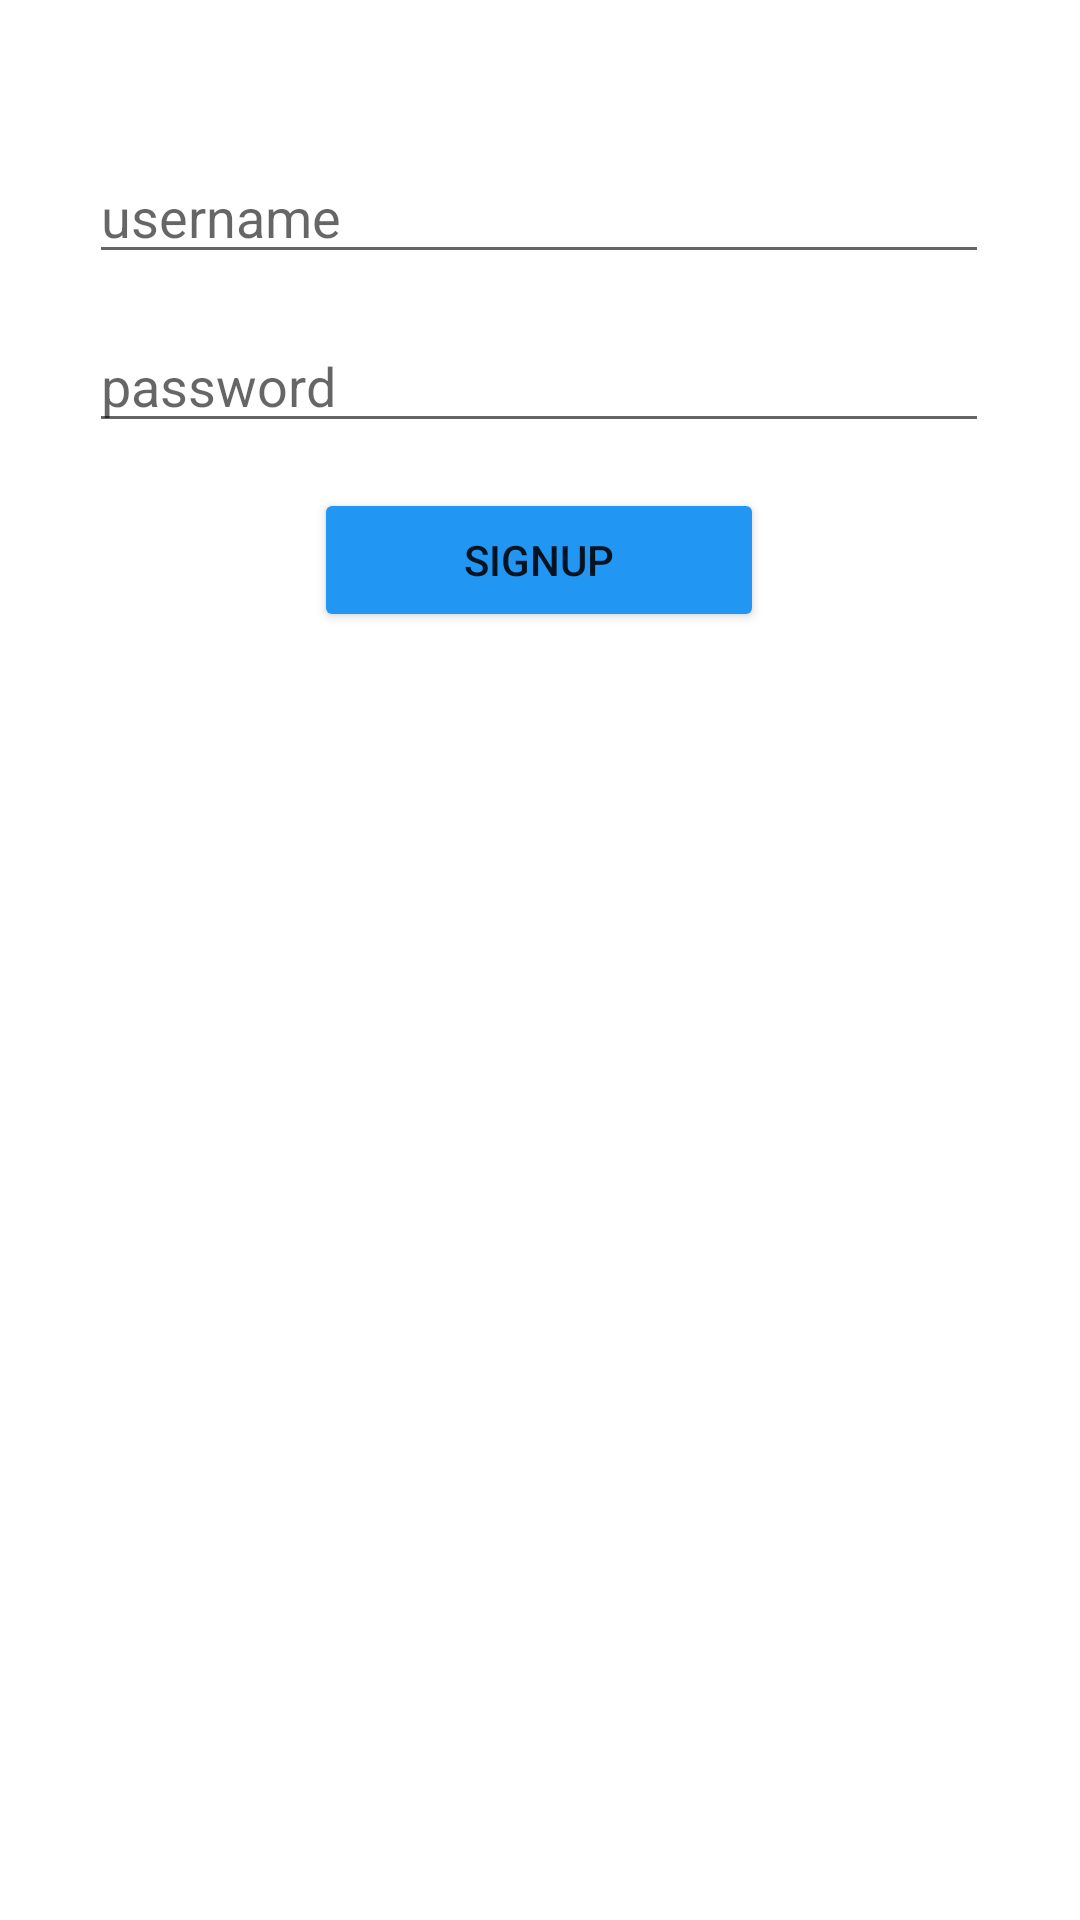

Write the Android layout XML for this screen, with the resource values it uses.
<!-- AndroidManifest.xml: application theme Theme.example -->
<!-- res/layout/activity_signup.xml -->
<?xml version="1.0" encoding="utf-8"?>
<androidx.constraintlayout.widget.ConstraintLayout xmlns:android="http://schemas.android.com/apk/res/android"
    xmlns:app="http://schemas.android.com/apk/res-auto"
    xmlns:tools="http://schemas.android.com/tools"
    android:layout_width="match_parent"
    android:layout_height="match_parent"
    tools:context=".SignUpActivity">

    <EditText
        android:id="@+id/etUsername"
        android:layout_width="300dp"
        android:layout_height="wrap_content"
        android:layout_marginTop="50dp"
        android:ems="10"
        android:hint="username"
        android:inputType="textPersonName"
        app:layout_constraintEnd_toEndOf="parent"
        app:layout_constraintHorizontal_bias="0.497"
        app:layout_constraintStart_toStartOf="parent"
        app:layout_constraintTop_toTopOf="parent" />

    <EditText
        android:id="@+id/etPassword"
        android:layout_width="300dp"
        android:layout_height="wrap_content"
        android:layout_marginTop="15dp"
        android:ems="10"
        android:hint="password"
        android:inputType="textPersonName|textPassword"
        app:layout_constraintEnd_toEndOf="parent"
        app:layout_constraintHorizontal_bias="0.497"
        app:layout_constraintStart_toStartOf="parent"
        app:layout_constraintTop_toBottomOf="@+id/etUsername" />

    <Button
        android:id="@+id/btnSignup"
        android:layout_width="150dp"
        android:layout_height="wrap_content"
        android:layout_marginTop="15dp"
        android:backgroundTint="#2196F3"
        android:text="Signup"
        app:layout_constraintEnd_toEndOf="parent"
        app:layout_constraintHorizontal_bias="0.498"
        app:layout_constraintStart_toStartOf="parent"
        app:layout_constraintTop_toBottomOf="@+id/etPassword" />

</androidx.constraintlayout.widget.ConstraintLayout>
<!-- resources referenced by this layout -->
<resources>
  <style name="Theme.example" parent="Theme.MaterialComponents.DayNight.DarkActionBar">
          
          <item name="colorPrimary">@color/purple_500</item>
          <item name="colorPrimaryVariant">@color/purple_700</item>
          <item name="colorOnPrimary">@color/white</item>
          
          <item name="colorSecondary">@color/teal_200</item>
          <item name="colorSecondaryVariant">@color/teal_700</item>
          <item name="colorOnSecondary">@color/black</item>
          
          <item name="android:statusBarColor" tools:targetApi="l">?attr/colorPrimaryVariant</item>
          
      </style>
  <!-- not gathered from this repository: default colours our renderer supplied (Android Studio template values) -->
  <color name="purple_500">#FF6200EE</color>
  <color name="purple_700">#FF3700B3</color>
  <color name="teal_200">#FF03DAC5</color>
  <color name="teal_700">#FF018786</color>
  <color name="black">#FF000000</color>
  <color name="white">#FFFFFFFF</color>
</resources>
